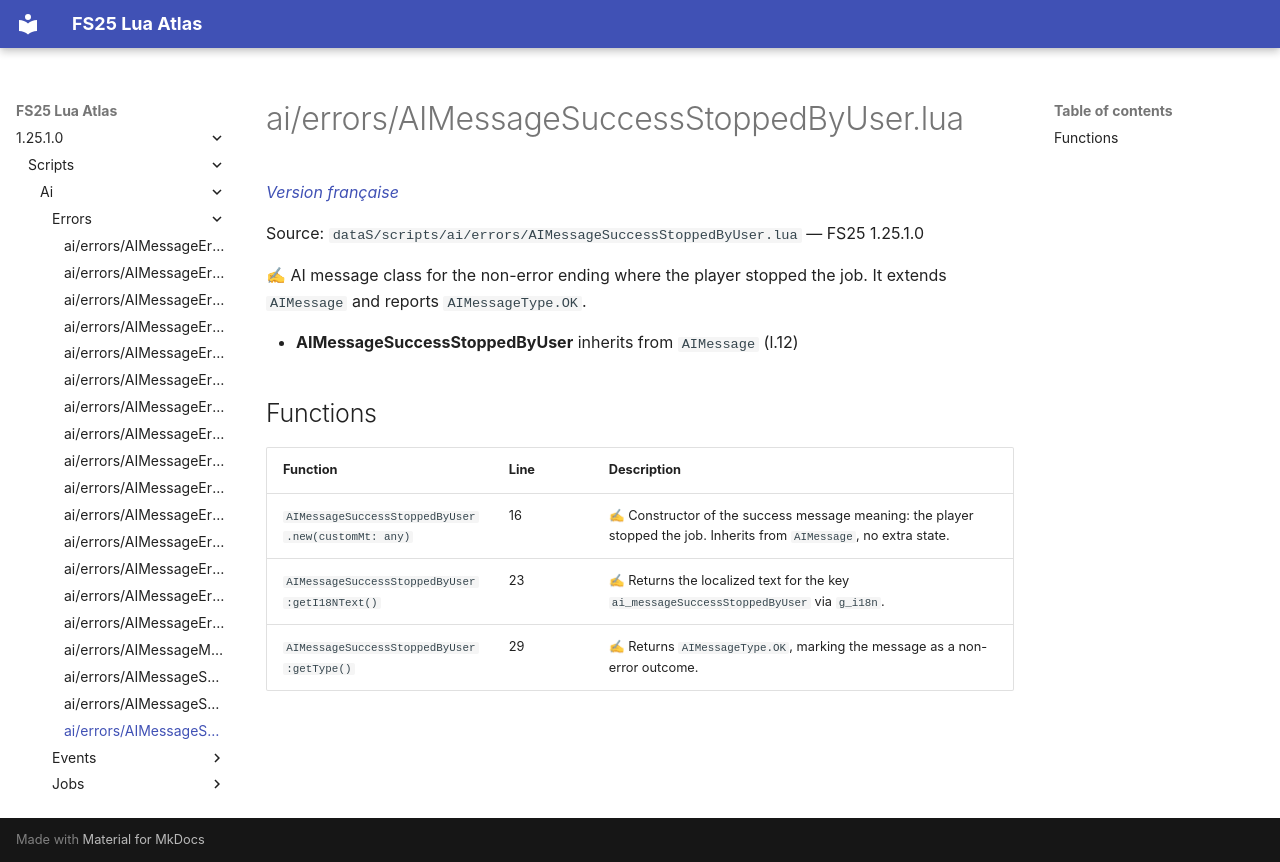

repository: Tim0219800/fs25-lua-atlas · page: 1.25.1.0/scripts/ai/errors/AIMessageSuccessStoppedByUser.html · generator: mkdocs

# ai/errors/AIMessageSuccessStoppedByUser.lua

*[Version française](../../../fr/scripts/ai/errors/AIMessageSuccessStoppedByUser.md)*

Source: `dataS/scripts/ai/errors/AIMessageSuccessStoppedByUser.lua` — FS25 1.25.1.0

✍ AI message class for the non-error ending where the player stopped the job. It extends `AIMessage` and reports `AIMessageType.OK`.

- **AIMessageSuccessStoppedByUser** inherits from `AIMessage` (l.12)

## Functions

| Function | Line | Description |
|---|---|---|
| `AIMessageSuccessStoppedByUser.new(customMt: any)` | 16 | ✍ Constructor of the success message meaning: the player stopped the job. Inherits from `AIMessage`, no extra state. |
| `AIMessageSuccessStoppedByUser:getI18NText()` | 23 | ✍ Returns the localized text for the key `ai_messageSuccessStoppedByUser` via `g_i18n`. |
| `AIMessageSuccessStoppedByUser:getType()` | 29 | ✍ Returns `AIMessageType.OK`, marking the message as a non-error outcome. |
